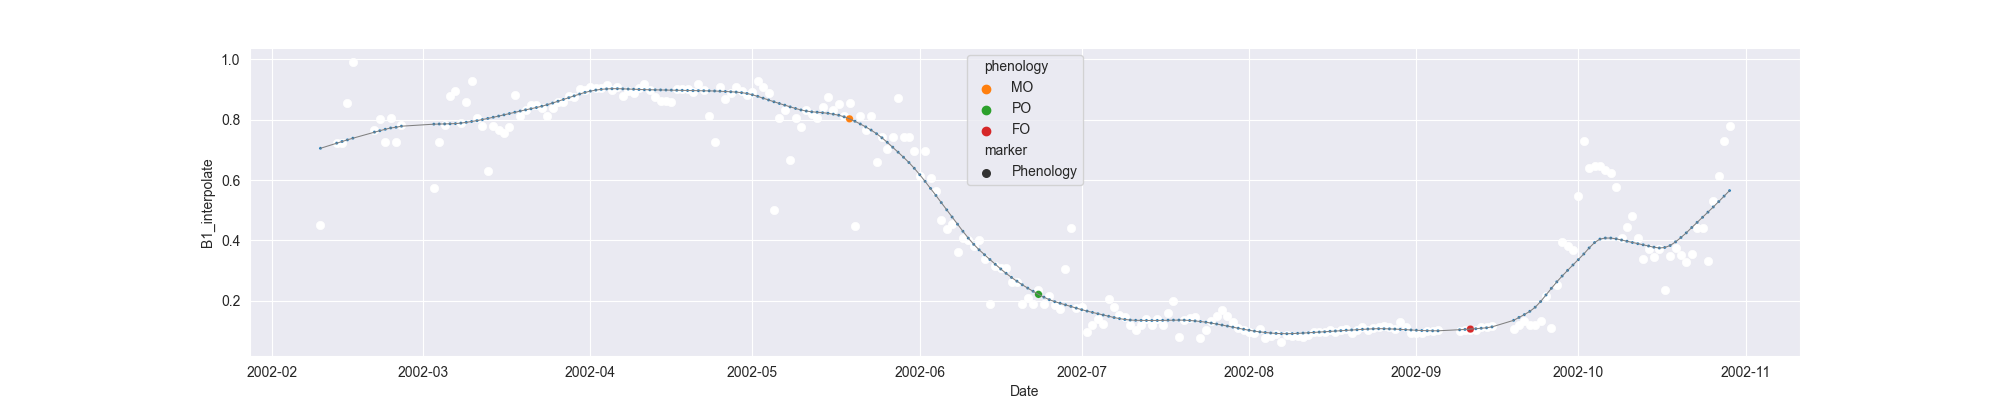

Source data for this figure (header and first rows):
system:time_start, B1, B1_interpolate, B1_phenology
2002-02-10, 0.4507, 0.4507, 
2002-02-11, , , 
2002-02-12, , , 
2002-02-13, , 0.7211, 
2002-02-14, , 0.7211, 
2002-02-15, , 0.8564, 
2002-02-16, 0.9916, 0.9916, 
2002-02-17, , , 
2002-02-18, , , 
2002-02-19, , , 
2002-02-20, , 0.766, 
2002-02-21, , 0.8037, 
2002-02-22, , 0.7253, 
2002-02-23, , 0.8067, 
2002-02-24, , 0.7253, 
2002-02-25, , 0.783, 
2002-02-26, , , 
2002-02-27, , , 
2002-02-28, , , 
2002-03-01, , , 
2002-03-02, , , 
2002-03-03, 0.5721, 0.5721, 
2002-03-04, , 0.7253, 
2002-03-05, , 0.7816, 
2002-03-06, 0.8785, 0.8785, 
2002-03-07, 0.894, 0.894, 
2002-03-08, 0.7895, 0.7895, 
2002-03-09, , 0.8592, 
2002-03-10, 0.9289, 0.9289, 
2002-03-11, , 0.8064, 
2002-03-12, , 0.78, 
2002-03-13, 0.6311, 0.6311, 
2002-03-14, , 0.78, 
2002-03-15, , 0.7643, 
2002-03-16, , 0.7564, 
2002-03-17, , 0.7762, 
2002-03-18, 0.8817, 0.8817, 
2002-03-19, , 0.8138, 
2002-03-20, , 0.8307, 
2002-03-21, , 0.8477, 
2002-03-22, , 0.8477, 
2002-03-23, , 0.8398, 
2002-03-24, 0.8137, 0.8137, 
2002-03-25, , 0.8398, 
2002-03-26, , 0.8579, 
2002-03-27, , 0.8579, 
2002-03-28, , 0.88, 
2002-03-29, , 0.8769, 
2002-03-30, 0.9022, 0.9022, 
2002-03-31, , 0.8978, 
2002-04-01, , 0.9086, 
2002-04-02, , 0.9055, 
2002-04-03, , 0.9055, 
2002-04-04, 0.9149, 0.9149, 
2002-04-05, 0.8993, 0.8993, 
2002-04-06, 0.9097, 0.9097, 
2002-04-07, 0.8776, 0.8776, 
2002-04-08, 0.8959, 0.8959, 
2002-04-09, 0.8887, 0.8887, 
2002-04-10, , 0.9037, 
... 202 more rows
